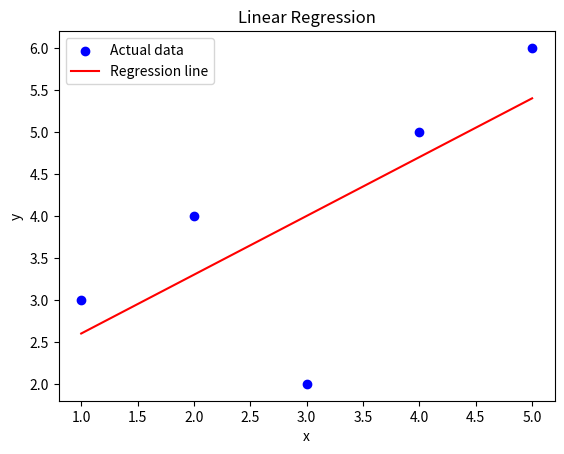

Recreate this plot in Python.
"""
linear_regression.py

This script demonstrates how to perform linear regression using Python,

[redacted]
"""

import matplotlib.pyplot as plt


def compute_linear_regression(x, y):
    """
    Perform simple linear regression without NumPy.
    Computes the slope (β1) and intercept (β0) of the linear regression line.
    """
    # Compute the means of x and y
    x_mean = sum(x) / len(x)
    y_mean = sum(y) / len(y)

    # Calculate the numerator and denominator for the slope (β1)
    numerator = sum((xi - x_mean) * (yi - y_mean) for xi, yi in zip(x, y))
    denominator = sum((xi - x_mean) ** 2 for xi in x)
    slope = numerator / denominator

    # Calculate the intercept (β0)
    intercept = y_mean - slope * x_mean

    return intercept, slope


def predict(x, intercept, slope):
    """
    Generate predictions based on the linear model.
    Uses the computed slope and intercept to calculate predicted y values for a given x.
    """
    return [intercept + slope * xi for xi in x]


def main():
    """
    Main function to demonstrate the use of linear regression functions.
    Computes the model, displays coefficients, predicts values, and creates a diagram.
    """
    # Sample data (x, y)
    x = [1, 2, 3, 4, 5]  # Independent variable
    y = [3, 4, 2, 5, 6]  # Dependent variable

    # Compute coefficients for the linear regression model
    intercept, slope = compute_linear_regression(x, y)

    # Display the intercept and slope
    print(f"Intercept (β0): {intercept:.2f}")
    print(f"Slope (β1): {slope:.2f}")

    # Make predictions for the given x values
    y_pred = predict(x, intercept, slope)

    # Display the predicted values
    print("Predicted values:")
    for xi, yi in zip(x, y_pred):
        print(f"x = {xi}, Predicted y = {yi:.2f}")

    # Create a diagram
    plt.scatter(x, y, color="blue", label="Actual data")
    plt.plot(x, y_pred, color="red", label="Regression line")
    plt.xlabel("x")
    plt.ylabel("y")
    plt.title("Linear Regression")
    plt.legend()
    plt.show()


if __name__ == "__main__":
    main()
